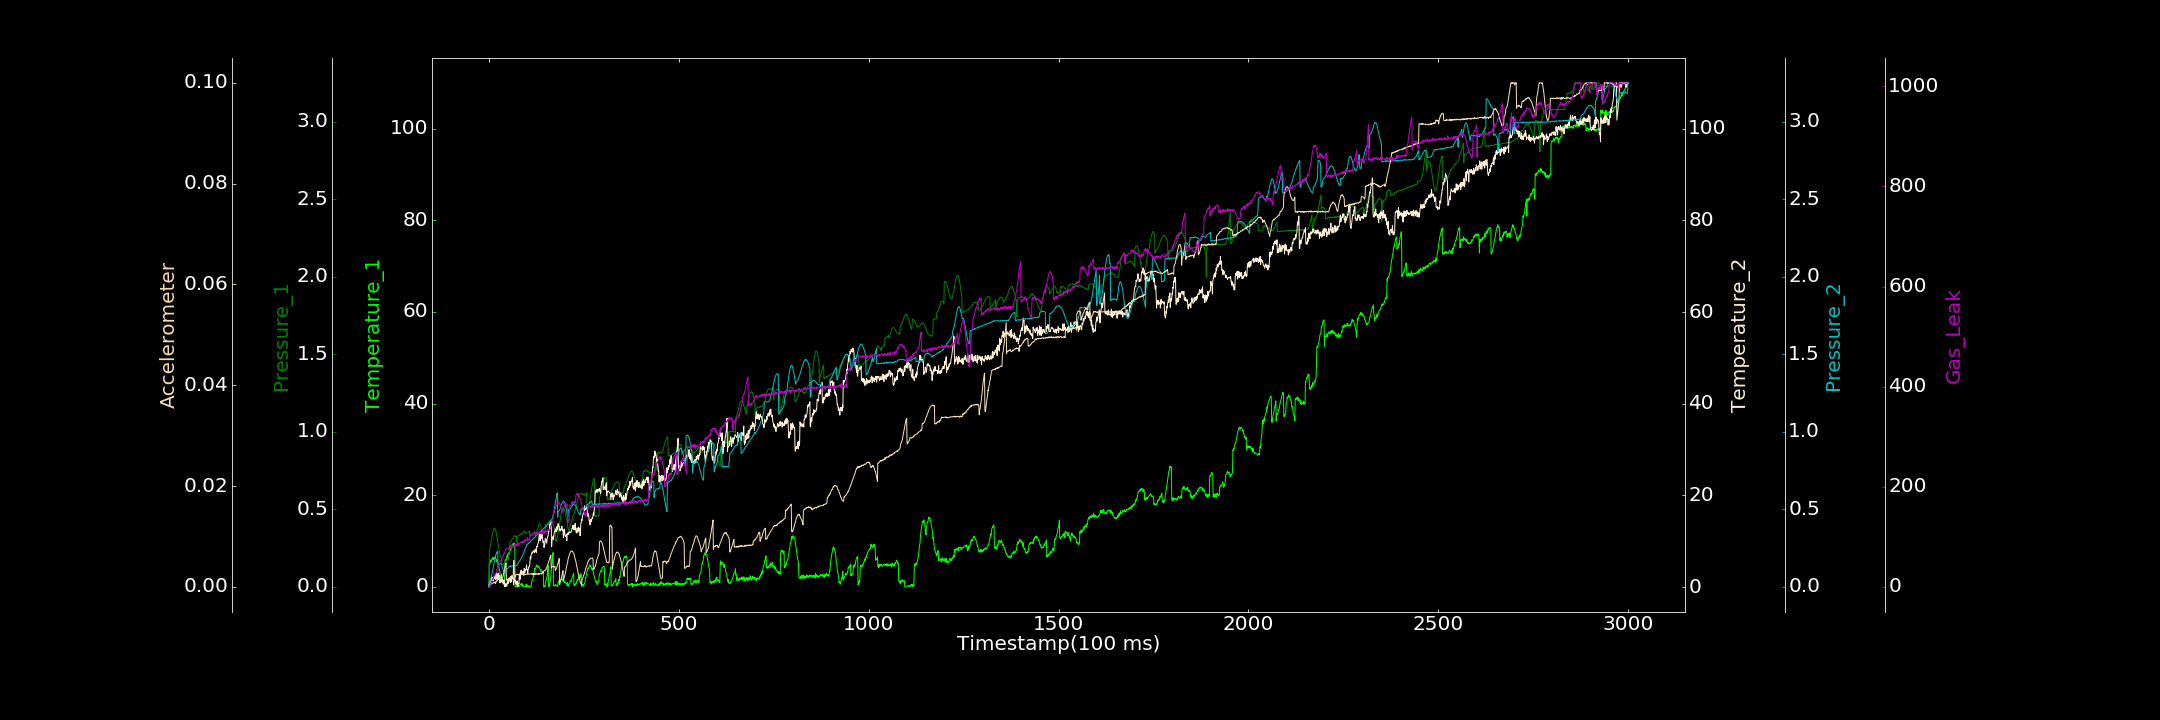

The table this chart was drawn from, first rows:
0.000000000, 0.000000000, 0.001286400, 0.133029603, 0.001007772, 0.000000000, 1.764643654
1, 5.126, 0.2331, 0.7098, 0.03019, 0.0003736, 1.94
2, 5.263, 0.2437, 0.3216, 0.03109, 0.0004251, 0.05378
3, 5.272, 0.2564, 1.265, 0.03876, 0.0004322, 3.914
4, 5.718, 0.2694, 1.365, 0.04589, 0.0003903, 5.641
5, 5.397, 0.2814, 0.9963, 0.05228, 0.0005901, 6.662
6, 5.433, 0.2962, 1.423, 0.06354, 0.0005808, 10.36
7, 5.947, 0.3123, 1.376, 0.07401, 0.0006308, 8.358
8, 6.169, 0.3253, 2.218, 0.08647, 0.00073, 11.82
9, 6.071, 0.338, 1.572, 0.09914, 0.0007742, 16.24
10, 6.022, 0.3512, 2.024, 0.112, 0.0007186, 15.28
11, 6.494, 0.3614, 1.362, 0.1252, 0.0007415, 14.48
12, 5.945, 0.3695, 2.128, 0.1396, 0.0007598, 17.61
13, 6.337, 0.3745, 2.197, 0.1519, 0.0009044, 21.12
14, 6.224, 0.3793, 1.852, 0.1649, 0.000865, 21.95
15, 6.203, 0.3781, 1.828, 0.1784, 0.0007716, 25.91
16, 6.442, 0.376, 2.488, 0.1864, 0.0009865, 25.76
17, 6.539, 0.368, 1.824, 0.1968, 0.0006659, 26.64
18, 6.13, 0.3627, 1.634, 0.206, 0.0007443, 26.22
19, 5.983, 0.3526, 2.892, 0.2119, 0.001128, 27.8
20, 5.531, 0.3397, 3.043, 0.2212, 0.001204, 30.05
21, 5.948, 0.3253, 1.764, 0.2247, 0.001144, 34.98
22, 5.53, 0.3098, 2.425, 0.2264, 0.001192, 33.56
23, 5.401, 0.2948, 2.597, 0.2318, 0.001464, 36.08
24, 5.03, 0.2791, 3.09, 0.1227, 0.001462, 40.83
25, 4.64, 0.264, 1.709, 0.1307, 0.001416, 41.82
26, 4.199, 0.2483, 1.872, 0.1386, 0.001643, 44.05
27, 4.012, 0.2328, 2.545, 0.1466, 0.001552, 41.89
28, 3.642, 0.2198, 2.579, 0.1485, 0.001669, 43.89
29, 3.034, 0.2085, 0.924, 0.1507, 0.001915, 48.16
30, 2.325, 0.201, 1.59, 0.153, 0.001175, 50.07
31, 2.157, 0.1933, 0.9893, 0.1494, 0.00125, 52.53
32, 2.167, 0.1857, 1.483, 0.1489, 0.001229, 54.56
33, 1.934, 0.1831, 2.834, 0.1444, 0.001434, 52.81
34, 1.136, 0.1436, 1.371, 0.1361, 0.00157, 55.8
35, 1.093, 0.1447, 1.248, 0.1298, 0.001697, 59.02
36, 1.176, 0.1456, 1.623, 0.122, 0.001806, 60.29
37, 0.7419, 0.1475, 0.9085, 0.1134, 0.00215, 61.91
38, 1.409, 0.147, 1.427, 0.1064, 0.002379, 63.85
39, 0.6328, 0.1503, 1.591, 0.09754, 0.002828, 64.65
40, 1.142, 0.154, 0.5517, 0.0905, 0.003213, 67.9
41, 1.399, 0.1541, 1.533, 0.08561, 0.003496, 66.58
42, 5.368, 0.1579, 0.08827, 0.08227, 0.003831, 66.82
43, 5.857, 0.1595, 0.7353, 0.1041, 0.004133, 72.64
44, 5.909, 0.1642, 0.2555, 0.1082, 0.00443, 74.88
45, 5.735, 0.1665, 0.6241, 0.1113, 0.004728, 74.76
46, 6.06, 0.1669, 0.7073, 0.113, 0.001296, 74.79
47, 6.593, 0.1729, 0.2225, 0.1159, 0.001323, 76.23
48, 6.829, 0.173, 1.129, 0.1193, 0.001441, 75.56
49, 6.36, 0.1774, 1.254, 0.1192, 0.001325, 76.91
50, 7.19, 0.1781, 0.7336, 0.1207, 0.00146, 78.2
51, 7.006, 0.1836, 1.563, 0.1238, 0.001647, 78.17
52, 7.438, 0.1834, 1.066, 0.1291, 0.001608, 77.96
53, 7.045, 0.2184, 1.974, 0.1324, 0.001622, 76.58
54, 7.709, 0.2292, 1.533, 0.1336, 0.001718, 77.43
55, 7.943, 0.2893, 2.019, 0.1321, 0.001798, 79.06
56, 7.997, 0.29, 1.421, 0.1352, 0.001693, 80.31
57, 7.954, 0.2904, 1.023, 0.1306, 0.001818, 82.82
58, 8.551, 0.2932, 2.412, 0.1355, 0.001937, 81.6
59, 8.497, 0.2979, 1.181, 0.1339, 0.001861, 77.8
60, 8.558, 0.3012, 2.482, 0.1352, 0.002095, 78.67
... 2,939 more rows
